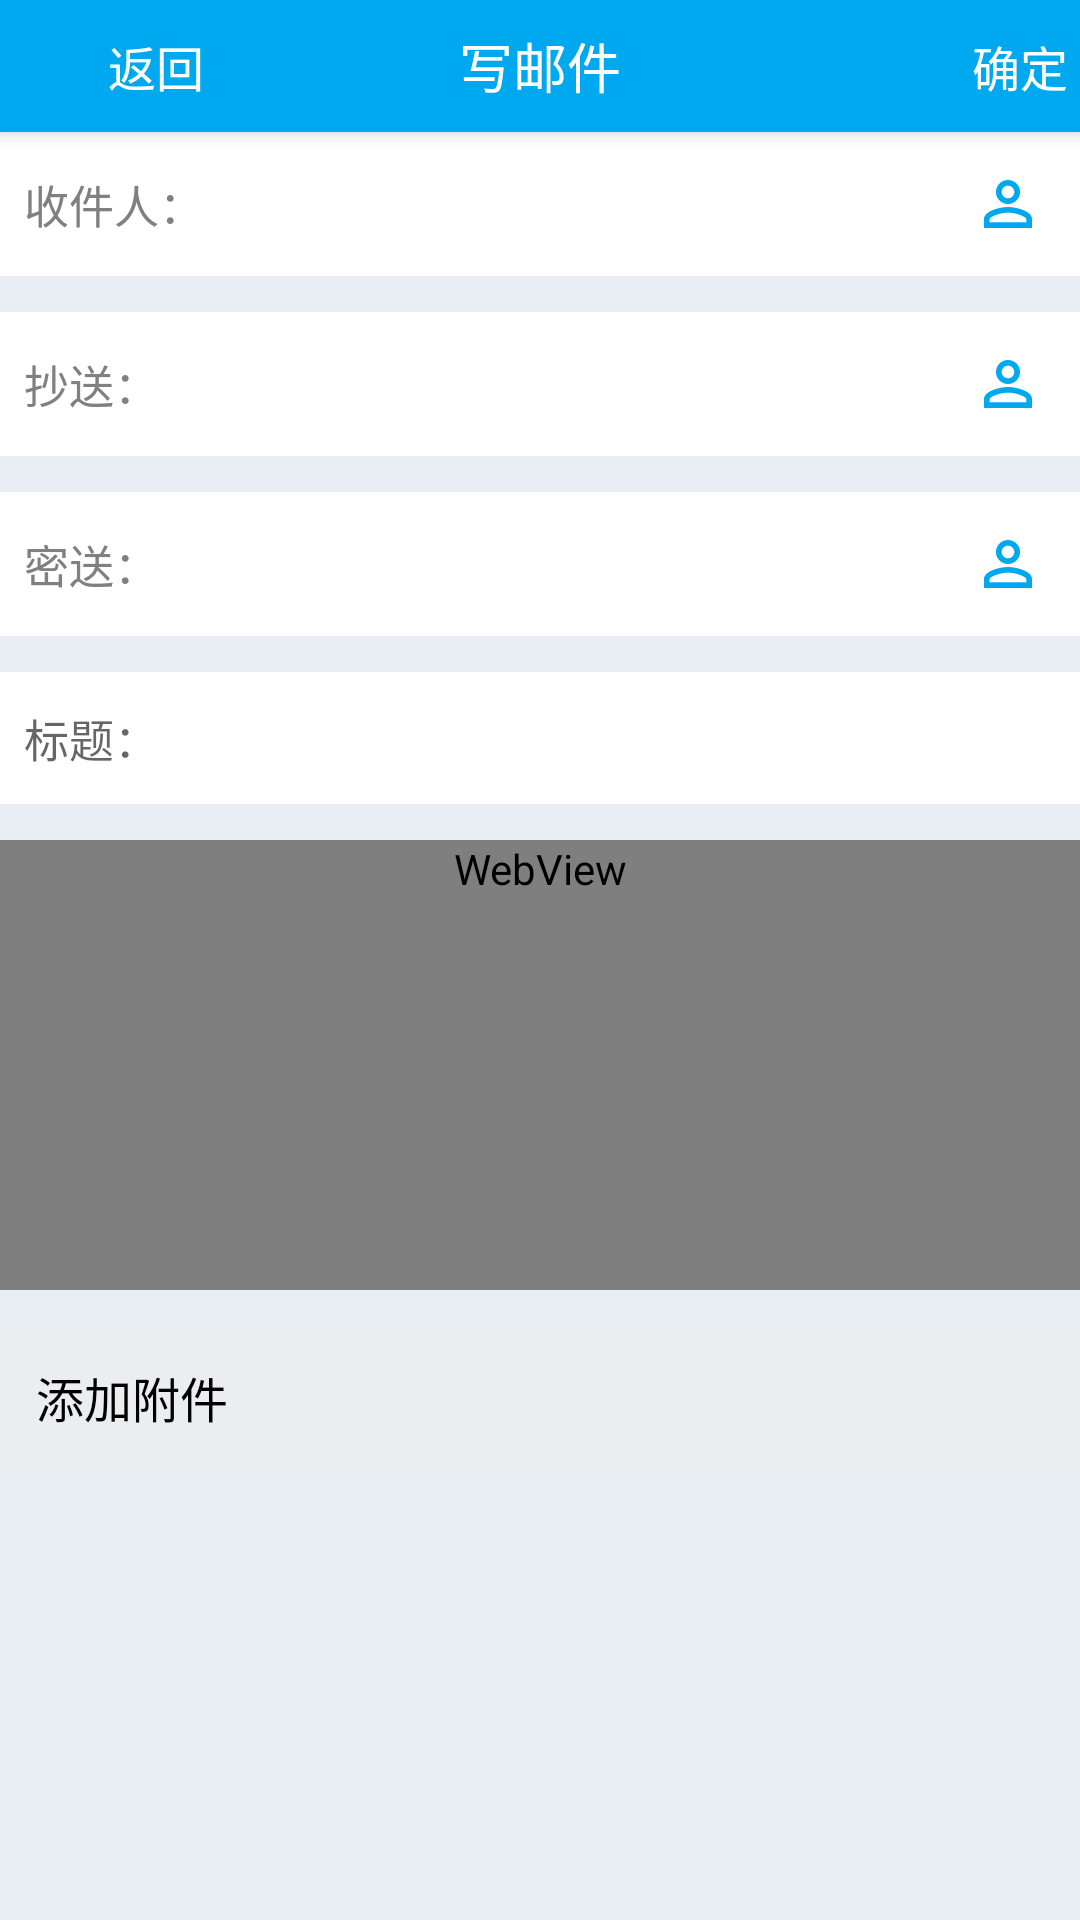

Produce the Android XML layout that renders to this screen, including the resource entries it uses.
<!-- AndroidManifest.xml: activity theme AppTheme -->
<!-- res/layout/activity_send_inner_email.xml -->
<?xml version="1.0" encoding="utf-8"?>
<LinearLayout
    xmlns:android="http://schemas.android.com/apk/res/android"
    android:layout_width="match_parent"
    android:layout_height="match_parent"
    android:orientation="vertical"
    android:fitsSystemWindows="true"
    android:background="@color/blue">

    <RelativeLayout
        android:layout_width="match_parent"
        android:layout_height="@dimen/bar_height_title"
        android:background="@color/blue"
        android:elevation="@dimen/elevation_app_bar">

        <include
            layout="@layout/ll_return"></include>

        <TextView
            android:id="@+id/tv_head"
            android:layout_width="wrap_content"
            android:layout_height="wrap_content"
            android:text="写邮件"
            android:textColor="@color/white"
            android:textSize="@dimen/text_size_title"
            android:layout_centerInParent="true"/>

        <TextView
            android:id="@+id/tv_sure"
            android:layout_width="wrap_content"
            android:layout_height="match_parent"
            android:text="确定"
            android:textColor="@color/white"
            android:textSize="@dimen/text_size_child_title"
            android:layout_alignParentRight="true"
            android:padding="@dimen/padding_content"
            android:gravity="center_vertical"/>

        <TextView
            android:id="@+id/tv_to_trash"
            android:layout_width="wrap_content"
            android:layout_height="wrap_content"
            android:text="存草稿"
            android:textColor="@drawable/text_color_white_press_blue"
            android:textSize="@dimen/text_size_child_title"
            android:layout_toLeftOf="@id/tv_sure"
            android:layout_centerVertical="true"
            android:layout_marginRight="@dimen/margin_content"
            android:visibility="invisible"/>

    </RelativeLayout>
    <ScrollView
        android:layout_width="match_parent"
        android:layout_height="match_parent"
        android:background="@color/grey_bac">

        <LinearLayout
            android:layout_width="match_parent"
            android:layout_height="match_parent"
            android:orientation="vertical">

            <RelativeLayout
                android:layout_width="match_parent"
                android:minHeight="@dimen/email_send_edt_height"
                android:layout_height="wrap_content"
                android:background="@color/white"
                android:padding="@dimen/padding_kind">

                <TextView
                    android:id="@+id/tv_receiver_remind"
                    android:layout_width="wrap_content"
                    android:layout_height="wrap_content"
                    android:text="收件人："
                    android:textColor="@color/grey_text"
                    android:textSize="@dimen/text_size_content"
                    android:layout_alignParentLeft="true"
                    android:layout_centerVertical="true"/>

                <ImageView
                    android:id="@+id/iv_sel_receiver"
                    android:layout_width="wrap_content"
                    android:layout_height="wrap_content"
                    android:src="@drawable/ic_perm_identity_black_24dp"
                    android:layout_alignParentRight="true"
                    android:layout_centerVertical="true"
                    android:padding="@dimen/padding_content"/>

                <TextView
                    android:id="@+id/tv_sel_receiver"
                    android:layout_width="wrap_content"
                    android:layout_height="wrap_content"
                    android:textColor="@color/grey_text"
                    android:textSize="@dimen/text_size_content"
                    android:layout_toRightOf="@id/tv_receiver_remind"
                    android:layout_toLeftOf="@id/iv_sel_receiver"
                    android:layout_centerVertical="true"/>


            </RelativeLayout>

            <RelativeLayout
                android:layout_width="match_parent"
                android:minHeight="@dimen/email_send_edt_height"
                android:layout_height="wrap_content"
                android:layout_marginTop="@dimen/margin_border"
                android:id="@+id/rl_cc"
                android:background="@color/white"
                android:padding="@dimen/padding_kind">

                <TextView
                    android:id="@+id/tv_cc_remind"
                    android:layout_width="wrap_content"
                    android:layout_height="wrap_content"
                    android:text="抄送："
                    android:textColor="@color/grey_text"
                    android:textSize="@dimen/text_size_content"
                    android:layout_alignParentLeft="true"
                    android:layout_centerVertical="true"/>


                <ImageView
                    android:id="@+id/iv_sel_cc"
                    android:layout_width="wrap_content"
                    android:layout_height="wrap_content"
                    android:src="@drawable/ic_perm_identity_black_24dp"
                    android:layout_alignParentRight="true"
                    android:layout_centerVertical="true"
                    android:padding="@dimen/padding_content"/>

                <TextView
                    android:id="@+id/tv_sel_cc"
                    android:layout_width="wrap_content"
                    android:layout_height="wrap_content"
                    android:textColor="@color/grey_text"
                    android:textSize="@dimen/text_size_content"
                    android:layout_alignParentLeft="true"
                    android:layout_centerVertical="true"
                    android:layout_toLeftOf="@id/iv_sel_cc"
                    android:layout_toRightOf="@id/tv_cc_remind"/>

            </RelativeLayout>

            <RelativeLayout
                android:layout_width="match_parent"
                android:minHeight="@dimen/email_send_edt_height"
                android:layout_height="wrap_content"
                android:layout_marginTop="@dimen/margin_border"
                android:id="@+id/rl_bcc"
                android:background="@color/white"
                android:padding="@dimen/padding_kind">

                <TextView
                    android:id="@+id/tv_sel_bcc"
                    android:layout_width="wrap_content"
                    android:layout_height="wrap_content"
                    android:textColor="@color/grey_text"
                    android:textSize="@dimen/text_size_content"
                    android:layout_alignParentLeft="true"
                    android:layout_centerVertical="true"/>

                <ImageView
                    android:id="@+id/iv_sel_bcc"
                    android:layout_width="wrap_content"
                    android:layout_height="wrap_content"
                    android:src="@drawable/ic_perm_identity_black_24dp"
                    android:layout_alignParentRight="true"
                    android:layout_centerVertical="true"
                    android:padding="@dimen/padding_content"/>

                <TextView
                    android:id="@+id/tv_bcc_remind"
                    android:layout_width="wrap_content"
                    android:layout_height="wrap_content"
                    android:text="密送："
                    android:textColor="@color/grey_text"
                    android:textSize="@dimen/text_size_content"
                    android:layout_alignParentLeft="true"
                    android:layout_centerVertical="true"
                    android:layout_toRightOf="@id/tv_bcc_remind"
                    android:layout_toLeftOf="@id/iv_sel_bcc"/>


            </RelativeLayout>

            <EditText
                android:id="@+id/edt_title"
                android:layout_width="match_parent"
                android:layout_height="@dimen/email_send_edt_height"
                android:hint="标题："
                android:textSize="@dimen/text_size_content"
                android:background="@color/white"
                android:layout_marginTop="@dimen/margin_border"
                android:padding="@dimen/padding_kind"
                android:lines="1"/>

            <WebView
                android:id="@+id/webView"
                android:layout_width="match_parent"
                android:layout_height="wrap_content"
                android:minHeight="@dimen/email_web_view_height"
                android:background="@color/white"
                android:layout_marginTop="@dimen/margin_border"></WebView>

            <LinearLayout
                android:id="@+id/ll_attach"
                android:layout_width="match_parent"
                android:layout_height="wrap_content"
                android:orientation="vertical"
                android:layout_marginTop="@dimen/margin_border">
                <TextView
                    android:id="@+id/tv_attach"
                    android:layout_width="match_parent"
                    android:layout_height="wrap_content"
                    android:textColor="@color/black"
                    android:textSize="@dimen/text_size_child_title"
                    android:padding="@dimen/margin_border"
                    android:background="@color/grey_login_bac"
                    android:text="添加附件"/>
                <LinearLayout
                    android:layout_width="match_parent"
                    android:layout_height="wrap_content"
                    android:orientation="vertical"
                    android:id="@+id/ll_add_attach">

                </LinearLayout>
            </LinearLayout>
        </LinearLayout>

    </ScrollView>


</LinearLayout>
<!-- res/layout/ll_return.xml (included above) -->
<?xml version="1.0" encoding="utf-8"?>
<LinearLayout
    xmlns:android="http://schemas.android.com/apk/res/android"
    android:layout_width="wrap_content"
    android:layout_height="wrap_content"
    android:orientation="horizontal"
    android:layout_centerVertical="true"
    android:layout_marginLeft="@dimen/margin_content"
    android:id="@+id/ll_return"
    android:background="@color/blue"
    android:gravity="center_vertical">

    <ImageView
        android:layout_width="@dimen/pic_size_return"
        android:layout_height="@dimen/pic_size_return"
        android:src="@drawable/ic_keyboard_arrow_left_white_24dp"
        android:scaleType="fitCenter"/>

    <TextView
        android:id="@+id/tv_return"
        android:layout_width="wrap_content"
        android:layout_height="wrap_content"
        android:text="返回"
        android:textColor="@drawable/text_color_white_press_blue"
        android:textSize="@dimen/text_size_child_title"/>
</LinearLayout>
<!-- resources referenced by this layout -->
<resources>
  <color name="black">#000000</color>
  <color name="blue">#00a8f0</color>
  <color name="grey_bac">#E9EEF4</color>
  <color name="grey_login_bac">#ecedf1</color>
  <color name="grey_text">#808080</color>
  <color name="white">#ffffff</color>
  <dimen name="bar_height_title">44dp</dimen>
  <dimen name="elevation_app_bar">4dp</dimen>
  <dimen name="email_send_edt_height">44dp</dimen>
  <dimen name="email_web_view_height">150dp</dimen>
  <dimen name="margin_border">12dp</dimen>
  <dimen name="margin_content">4dp</dimen>
  <dimen name="padding_content">4dp</dimen>
  <dimen name="padding_kind">8dp</dimen>
  <dimen name="pic_size_return">32dp</dimen>
  <dimen name="text_size_child_title">16sp</dimen>
  <dimen name="text_size_content">15sp</dimen>
  <dimen name="text_size_title">18sp</dimen>
  <!-- drawable ic_perm_identity_black_24dp: png bitmap (drawable-hdpi, 436 bytes) -->
  <!-- drawable text_color_white_press_blue (drawable) -->
  <?xml version="1.0" encoding="utf-8"?>
  <selector xmlns:android="http://schemas.android.com/apk/res/android">
      <item android:state_pressed="true" android:color="@color/blue"></item>
      <item android:color="@color/white"></item>
  </selector>
  <style name="AppTheme" parent="Theme.AppCompat.Light.NoActionBar">
          
          <item name="colorPrimary">@color/colorPrimary</item>
          <item name="colorPrimaryDark">@color/colorPrimaryDark</item>
          <item name="colorAccent">@color/colorAccent</item>
          <item name="android:screenOrientation">portrait</item>
      </style>
  <color name="colorPrimary">#3F51B5</color>
  <color name="colorPrimaryDark">#303F9F</color>
  <color name="colorAccent">#00a8f0</color>
</resources>
